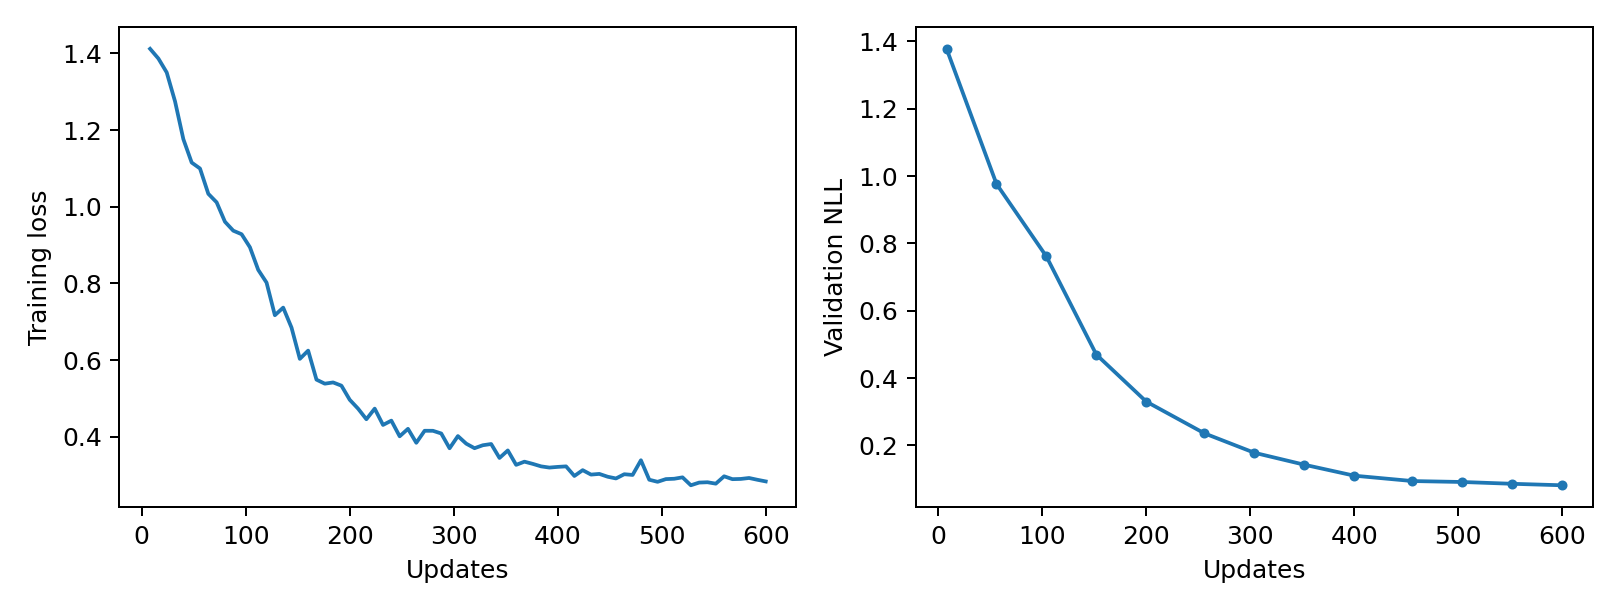

Source data for this figure (header and first rows):
epoch, updates, train_loss, validation_nll, train_seconds, peak_gpu_mib
1, 8, 1.412, 1.378, 0.5789, 1196
2, 16, 1.386, , 0.5694, 1196
3, 24, 1.35, , 0.578, 1196
4, 32, 1.275, , 0.5807, 1196
5, 40, 1.176, , 0.5934, 1196
6, 48, 1.115, , 0.5691, 1196
7, 56, 1.1, 0.9767, 0.5721, 1196
8, 64, 1.034, , 0.5943, 1196
9, 72, 1.011, , 0.5868, 1196
10, 80, 0.9608, , 0.5834, 1196
11, 88, 0.9375, , 0.569, 1196
12, 96, 0.9283, , 0.5643, 1196
13, 104, 0.8944, 0.7613, 0.5722, 1196
14, 112, 0.8353, , 0.6064, 1196
15, 120, 0.8022, , 0.5936, 1196
16, 128, 0.7171, , 0.576, 1196
17, 136, 0.737, , 0.588, 1196
18, 144, 0.6849, , 0.5911, 1196
19, 152, 0.6033, 0.4699, 0.5901, 1196
20, 160, 0.6249, , 0.6135, 1196
21, 168, 0.5492, , 0.5696, 1196
22, 176, 0.5387, , 0.591, 1196
23, 184, 0.5419, , 0.5926, 1196
24, 192, 0.5335, , 0.5902, 1196
25, 200, 0.4966, 0.3302, 0.5938, 1196
26, 208, 0.4736, , 0.6046, 1196
27, 216, 0.446, , 0.5924, 1196
28, 224, 0.4736, , 0.5903, 1196
29, 232, 0.4311, , 0.5688, 1196
30, 240, 0.4423, , 0.5662, 1196
31, 248, 0.4014, , 0.5666, 1196
32, 256, 0.4209, 0.2359, 0.5634, 1196
33, 264, 0.3845, , 0.5651, 1196
34, 272, 0.4159, , 0.5655, 1196
35, 280, 0.4158, , 0.5628, 1196
36, 288, 0.4088, , 0.5639, 1196
37, 296, 0.3702, , 0.5653, 1196
38, 304, 0.4021, 0.1782, 0.5662, 1196
39, 312, 0.3823, , 0.5637, 1196
40, 320, 0.3704, , 0.5628, 1196
41, 328, 0.3782, , 0.5658, 1196
42, 336, 0.3814, , 0.5636, 1196
43, 344, 0.345, , 0.5631, 1196
44, 352, 0.3646, 0.1428, 0.5658, 1196
45, 360, 0.327, , 0.5707, 1196
46, 368, 0.3353, , 0.5631, 1196
47, 376, 0.3296, , 0.5653, 1196
48, 384, 0.3231, , 0.5668, 1196
49, 392, 0.3199, , 0.5627, 1196
50, 400, 0.3217, 0.1102, 0.5636, 1196
51, 408, 0.3231, , 0.5654, 1196
52, 416, 0.2981, , 0.5668, 1196
53, 424, 0.3132, , 0.5649, 1196
54, 432, 0.3016, , 0.5634, 1196
55, 440, 0.3034, , 0.5652, 1196
56, 448, 0.2961, , 0.566, 1196
57, 456, 0.2916, 0.09422, 0.5642, 1196
58, 464, 0.3026, , 0.5676, 1196
59, 472, 0.3007, , 0.5655, 1196
60, 480, 0.339, , 0.5659, 1196
... 15 more rows
